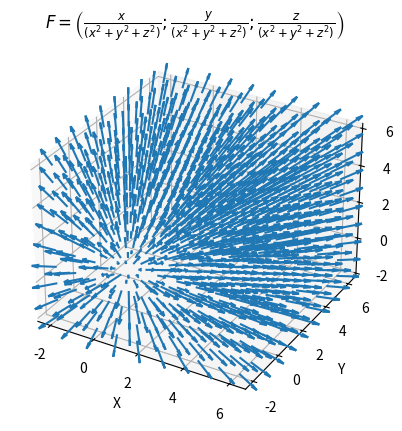

This figure's Python source:
from mpl_toolkits.mplot3d import axes3d
import matplotlib.pyplot as plt
import numpy as np


x, y, z = np.meshgrid(np.arange(-2, 7, 0.9),
                      np.arange(-2, 7, 0.9),
                      np.arange(-2, 7, 0.9))

Fx = np.divide(x, (x**2 + y**2 + z**2))
Fy = np.divide(y, (x**2 + y**2 + z**2))
Fz = np.divide(z, (x**2 + y**2 + z**2))



fig = plt.figure()
ax = fig.add_subplot(111, projection='3d')

ax.quiver(x, y, z, Fx, Fy, Fz, length=1, normalize=True, cmap='viridis')
ax.set_xlabel('X')
ax.set_ylabel('Y')
ax.set_zlabel('Z')
ax.set_title(r'$F = \left (\frac{x}{(x^{2} + y^{2} + z^{2})}; \frac{y}{(x^{2} + y^{2} + z^{2})}; \frac{z}{(x^{2} + y^{2} + z^{2})}\right )$')

plt.show()